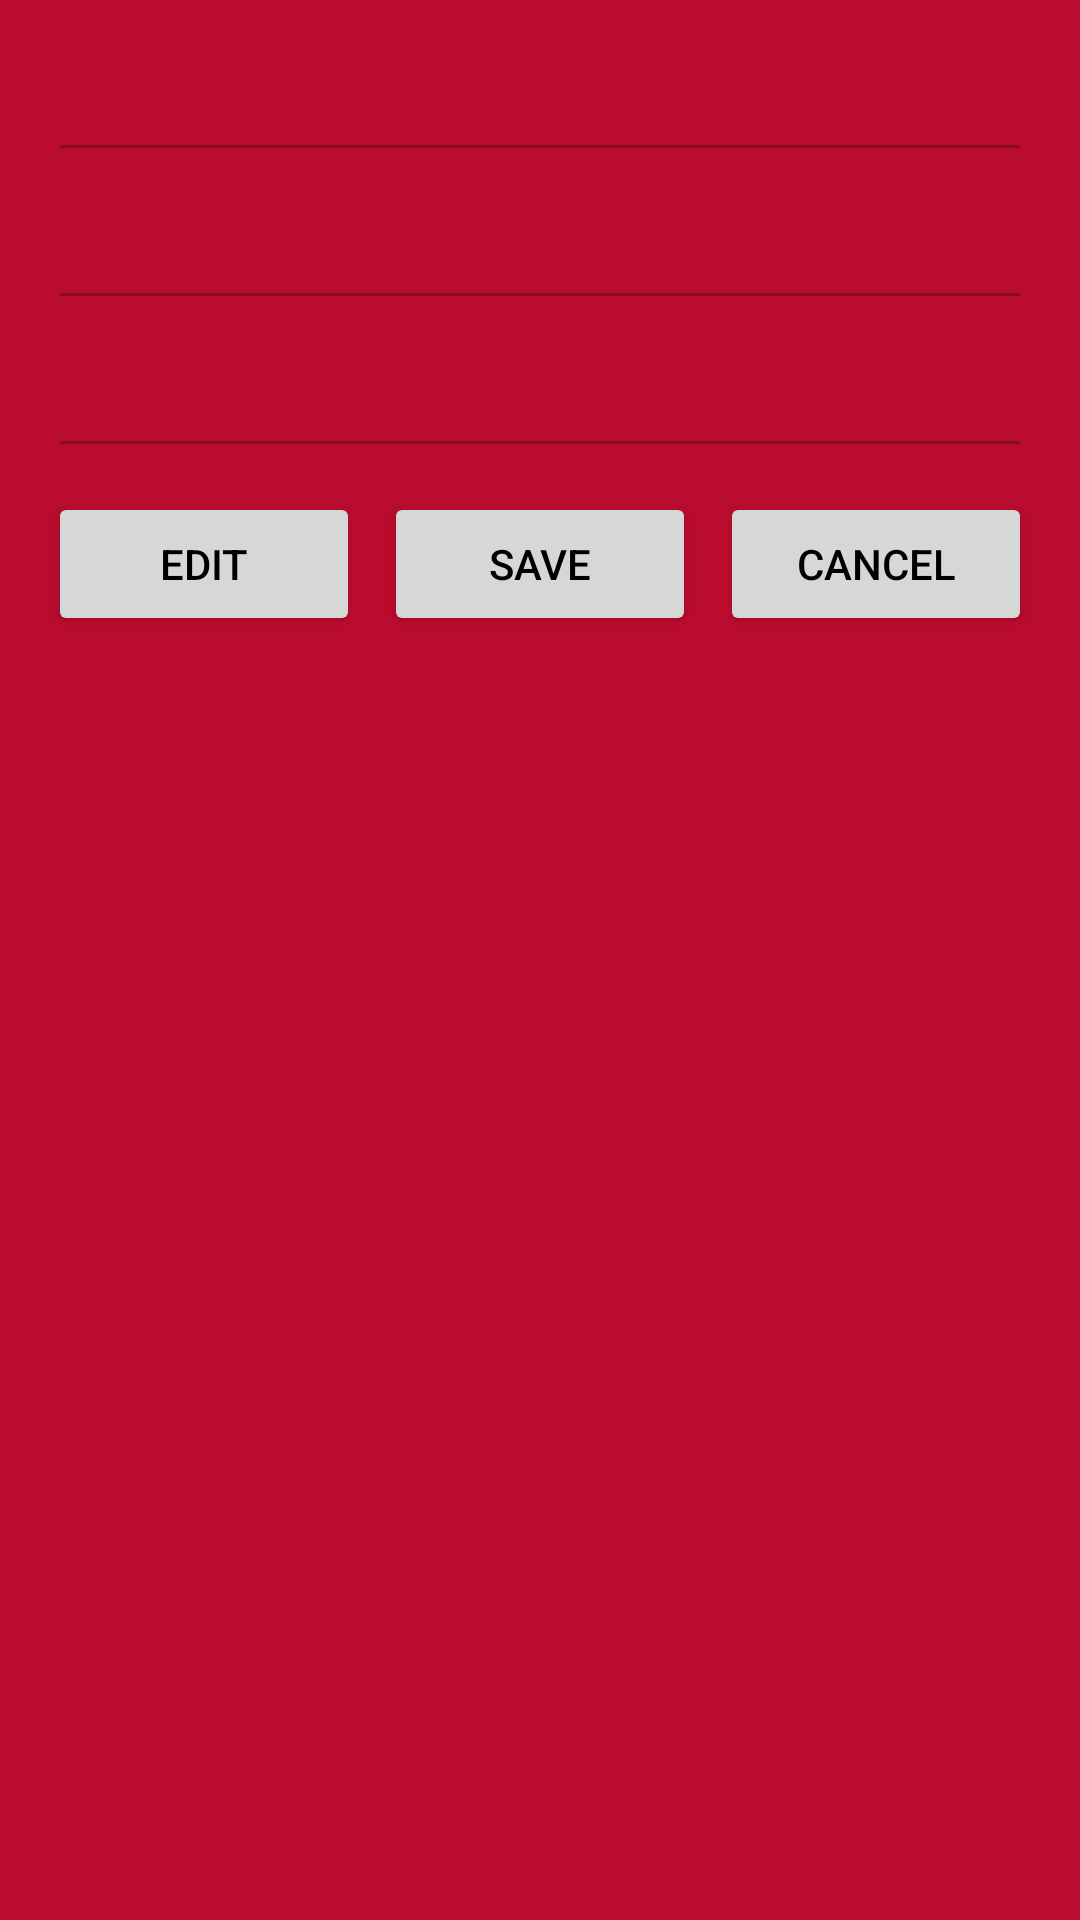

Layout XML and referenced resources for this Android screen:
<!-- AndroidManifest.xml: application theme AppTheme -->
<!-- res/layout/offers_layout.xml -->
<?xml version="1.0" encoding="utf-8"?>
<LinearLayout xmlns:android="http://schemas.android.com/apk/res/android"
    android:layout_width="match_parent"
    android:layout_height="wrap_content"
    android:orientation="vertical"
    android:padding="16dp">

    
    <EditText
        android:id="@+id/address_text_view"
        android:layout_width="match_parent"
        android:layout_height="wrap_content"
        android:textSize="18sp"
        android:layout_marginBottom="8dp"
        android:enabled="false"/>

    
    <EditText
        android:id="@+id/date_text_view"
        android:layout_width="match_parent"
        android:layout_height="wrap_content"
        android:textSize="18sp"
        android:layout_marginBottom="8dp"
        android:enabled="false"/>

    
    <EditText
        android:id="@+id/time_text_view"
        android:layout_width="match_parent"
        android:layout_height="wrap_content"
        android:textSize="18sp"
        android:layout_marginBottom="8dp"
        android:enabled="false"/>

    
    <TextView
        android:id="@+id/status_text_view"
        android:layout_width="wrap_content"
        android:layout_height="wrap_content"
        android:textSize="18sp"
        android:textColor="@android:color/black"
        android:visibility="gone"
        android:text="Ride has been accepted"
        android:layout_marginBottom="8dp"/>

    
    <LinearLayout
        android:layout_width="match_parent"
        android:layout_height="wrap_content"
        android:orientation="horizontal">

        
        <Button
            android:id="@+id/edit_button"
            android:layout_width="0dp"
            android:layout_height="wrap_content"
            android:layout_weight="1"
            android:text="Edit"/>

        
        <Button
            android:id="@+id/save_button"
            android:layout_width="0dp"
            android:layout_height="wrap_content"
            android:layout_weight="1"
            android:text="Save"
            android:layout_marginStart="8dp"/>

        
        <Button
            android:id="@+id/cancel_button"
            android:layout_width="0dp"
            android:layout_height="wrap_content"
            android:layout_weight="1"
            android:text="Cancel"
            android:layout_marginStart="8dp"/>
    </LinearLayout>

</LinearLayout>
<!-- resources referenced by this layout -->
<resources>
  <style name="AppTheme" parent="Theme.AppCompat.Light.NoActionBar">
          
          <item name="android:windowBackground">#BA0C2F</item>
          <item name="android:textColorPrimary">@android:color/black</item> 
          
      </style>
</resources>
